Run: headless pygame with SDL's dummy video driver; simulated clock (each Clock.tick advances the game by its frame time, no real sleeping); random seed 0; keys injected as events and as key.get_pressed() state; no mouse input.
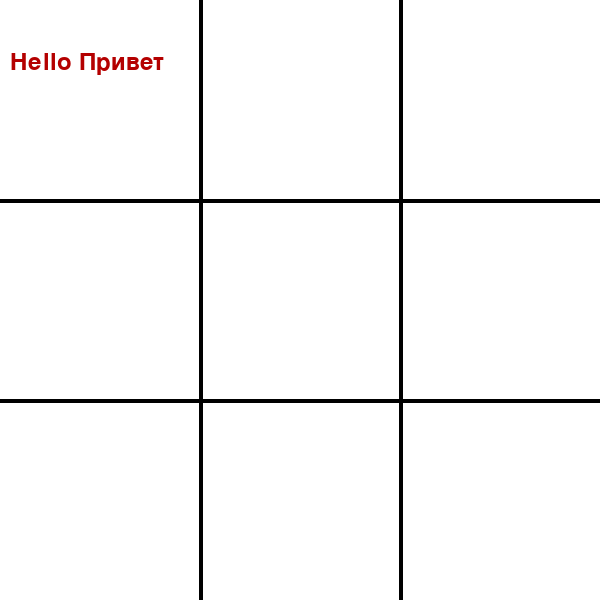
Frame 1 of 4 · flips 1–60 · no input
Frame 2 of 4 · flips 61–180 · tapped SPACE, RETURN · held RIGHT (→), D · screen unchanged from frame 1, image omitted
Frame 3 of 4 · flips 181–300 · held DOWN (↓), S · screen unchanged from frame 2, image omitted
Frame 4 of 4 · flips 301–420 · held LEFT (←), A, UP (↑), W · screen unchanged from frame 3, image omitted

The pygame program that drew these frames:

# Крестики-нолики
#
# Вы попробуете реализовать игру в крестики-нолики размером 3х3 - самые что ни наесть обыкновенные.
#
# Сделайте метод, который выводит на каждом ходу текущее положение с линейками, крестиками и ноликами
# (используйте буквы X и O в качестве крестиков и ноликов) - так игрокам будет удобнее ориентироваться.
# Подсказка: если надо вывести строку без перевода каретки на новую строку, используйте функцию print
# и передавайте параметр end=''.
#
# Также вам понадобится реализовать способ проверки наличия выигрышной комбинации. Подсказка: договоримся,
# что клетки поля будут пронумерованы от 0 до 8 и пользователи будут вводить индекс поля, чтобы поставить
# там крестик или нолик.
#
# Для упрощения - тот кто ходит первым - ставит крестик.

import pygame

BLACK = [0, 0, 0]


def main():
    pygame.init()

    # Set up the drawing window
    screen = pygame.display.set_mode([600, 600])
    pygame.display.set_caption("Крестики-нолики")

    f1 = pygame.font.Font(None, 36)
    text1 = f1.render('Hello Привет', True, (180, 0, 0))

    # Run until the user asks to quit
    running = True

    while running:

        # Did the user click the window close button?
        for event in pygame.event.get():
            if event.type == pygame.QUIT:
                running = False

        # Fill the background with white
        screen.fill((255, 255, 255))

        screen.blit(text1, (10, 50))
        draw_field(screen)

        # Flip the display
        pygame.display.flip()

    # Done! Time to quit.
    pygame.quit()


def draw_field(screen: pygame.Surface):
    pygame.draw.line(screen, BLACK, [200, 0], [200, 600], 4)
    pygame.draw.line(screen, BLACK, [400, 0], [400, 600], 4)
    pygame.draw.line(screen, BLACK, [0, 200], [600, 200], 4)
    pygame.draw.line(screen, BLACK, [0, 400], [600, 400], 4)


if __name__ == "__main__":
    main()
